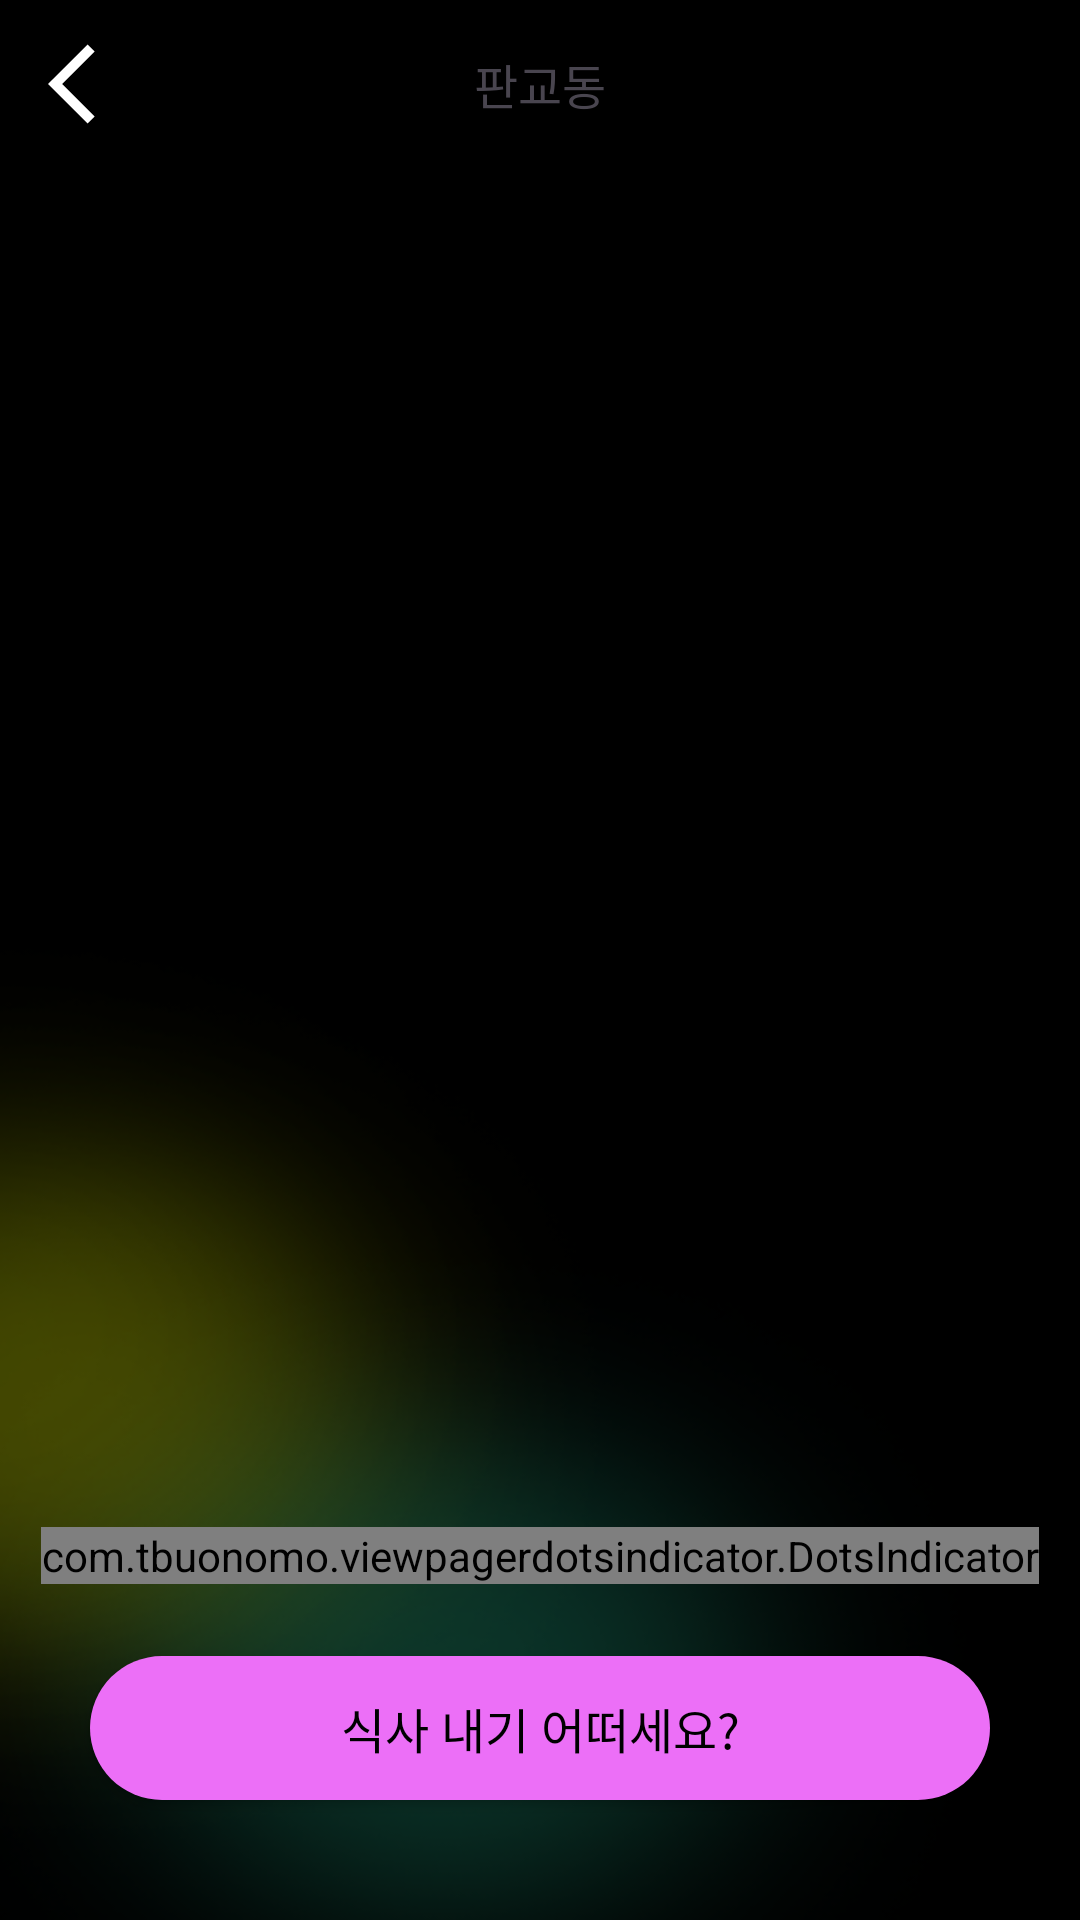

Write the Android layout XML for this screen, with the resource values it uses.
<!-- AndroidManifest.xml: application theme Theme.Cmc15th_hackathon -->
<!-- res/layout/fragment_result.xml -->
<?xml version="1.0" encoding="utf-8"?>
<layout xmlns:app="http://schemas.android.com/apk/res-auto"
    xmlns:tools="http://schemas.android.com/tools"
    xmlns:android="http://schemas.android.com/apk/res/android">
    <androidx.constraintlayout.widget.ConstraintLayout
        android:layout_width="match_parent"
        android:layout_height="match_parent"
        android:background="@drawable/list_background"
        tools:context=".presentation.ui.result.ResultFragment">

        <androidx.constraintlayout.widget.ConstraintLayout
            android:id="@+id/toolBar"
            android:layout_width="match_parent"
            android:layout_height="56dp"
            android:paddingHorizontal="16dp"
            app:layout_constraintTop_toTopOf="parent">

            <ImageView
                android:id="@+id/imageView"
                android:layout_width="wrap_content"
                android:layout_height="wrap_content"
                android:src="@drawable/baseline_arrow_back_ios_24"
                app:layout_constraintBottom_toBottomOf="parent"
                app:layout_constraintStart_toStartOf="parent"
                app:layout_constraintTop_toTopOf="parent" />

            <TextView
                android:id="@+id/title"
                android:layout_width="wrap_content"
                android:layout_height="wrap_content"
                android:fontFamily="@font/pretendard_bold"
                android:text="판교동"
                android:textSize="16sp"
                app:layout_constraintBottom_toBottomOf="parent"
                app:layout_constraintEnd_toEndOf="parent"
                app:layout_constraintStart_toStartOf="parent"
                app:layout_constraintTop_toTopOf="parent" />
        </androidx.constraintlayout.widget.ConstraintLayout>

        <androidx.viewpager2.widget.ViewPager2
            android:id="@+id/viewPager"
            android:layout_width="match_parent"
            android:layout_height="match_parent"
            app:layout_constraintHorizontal_bias="0.5"
            android:paddingHorizontal="40dp"
            android:layout_marginTop="100dp"
            android:layout_marginBottom="140dp"
            app:layout_constraintTop_toBottomOf="@+id/toolBar"
         />

        <com.tbuonomo.viewpagerdotsindicator.DotsIndicator
            android:id="@+id/dots_indicator"
            android:layout_width="wrap_content"
            android:layout_height="wrap_content"
            app:dotsColor="#FFFFFF"
            app:dotsCornerRadius="8dp"
            app:dotsSize="10dp"
            app:dotsSpacing="4dp"
            android:layout_marginBottom="24dp"
            app:layout_constraintBottom_toTopOf="@+id/appCompatButton"
            app:layout_constraintEnd_toEndOf="parent"
            app:layout_constraintStart_toStartOf="parent"
            app:progressMode="false"
            app:selectedDotColor="#EC6FF7" />

        <androidx.appcompat.widget.AppCompatButton
            android:id="@+id/appCompatButton"
            android:layout_width="match_parent"
            android:layout_height="wrap_content"
            android:layout_marginHorizontal="30dp"
            android:layout_marginBottom="40dp"
            android:background="@drawable/shape_button_result"
            android:backgroundTint="#EC6FF7"
            android:fontFamily="@font/pretendard_semi_bold"
            android:text="식사 내기 어떠세요?"
            android:textColor="@color/black"
            android:textSize="16sp"
            app:layout_constraintBottom_toBottomOf="parent"
            app:layout_constraintEnd_toEndOf="parent"
            app:layout_constraintStart_toStartOf="parent" />
    </androidx.constraintlayout.widget.ConstraintLayout>
</layout>
<!-- resources referenced by this layout -->
<resources>
  <color name="black">#FF000000</color>
  <!-- drawable baseline_arrow_back_ios_24 (drawable) -->
  <vector xmlns:android="http://schemas.android.com/apk/res/android" android:autoMirrored="true" android:height="32dp" android:tint="#FFFFFF" android:viewportHeight="24" android:viewportWidth="24" android:width="32dp">
  
      <path android:fillColor="@android:color/white" android:pathData="M11.67,3.87L9.9,2.1 0,12l9.9,9.9 1.77,-1.77L3.54,12z"/>
  
  </vector>
  <!-- drawable list_background: png bitmap (drawable, 58433 bytes) -->
  <!-- drawable shape_button_result (drawable) -->
  <?xml version="1.0" encoding="utf-8"?>
  <shape xmlns:android="http://schemas.android.com/apk/res/android"
      android:shape="rectangle">
      <solid android:color="#EC6FF7" />
      <corners android:radius="300dp" />
  </shape>
  <style name="Theme.Cmc15th_hackathon" parent="Base.Theme.Cmc15th_hackathon" />
  <style name="Base.Theme.Cmc15th_hackathon" parent="Theme.Material3.DayNight.NoActionBar">
          
          <item name="colorPrimary">@color/black</item>
          <item name="colorPrimaryVariant">@color/black</item>
      </style>
</resources>
